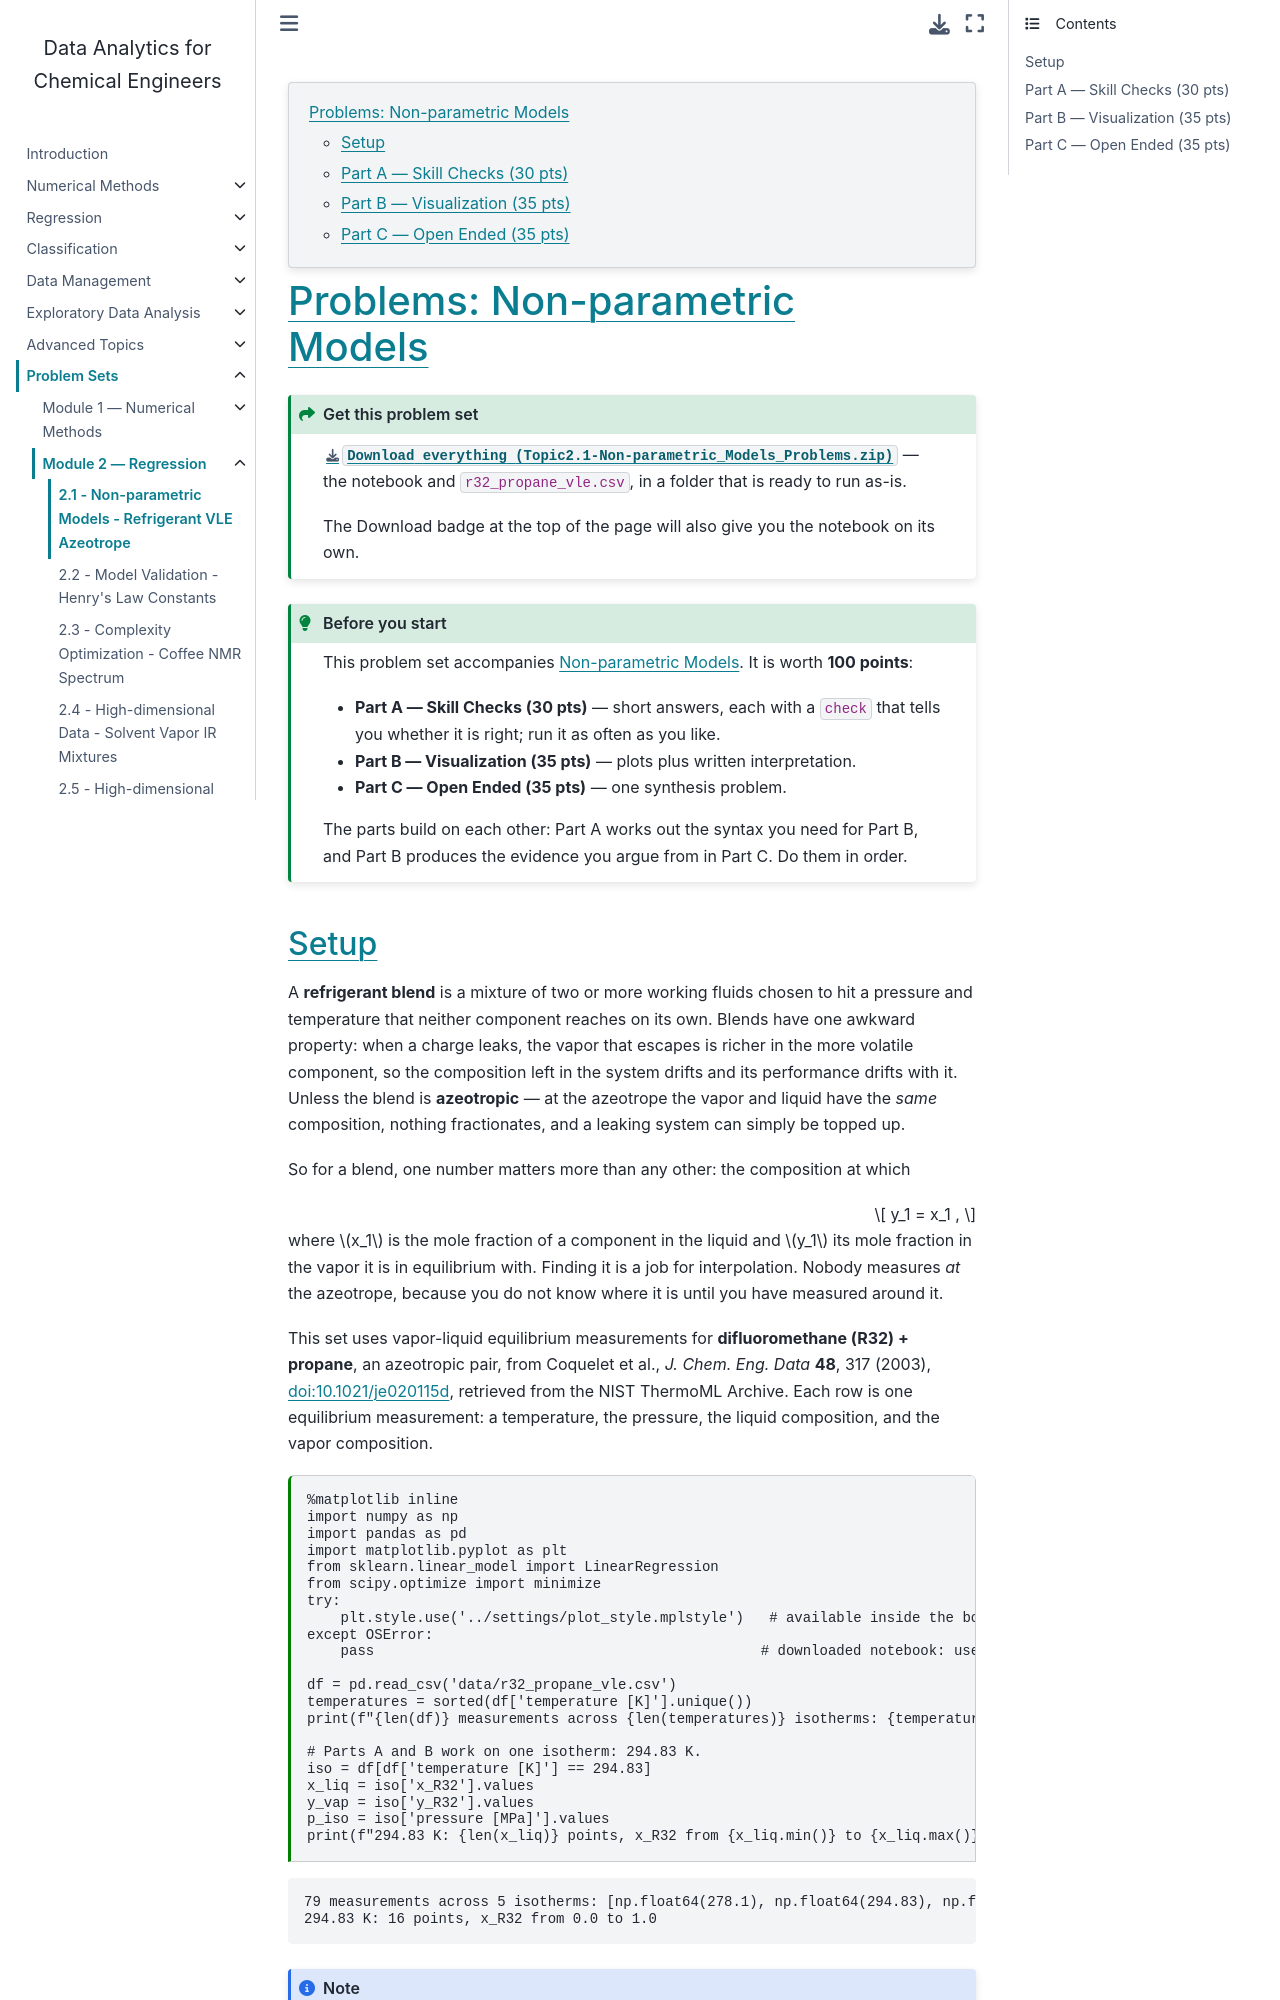

repository: medford-group/DA4CHE · page: problem_sets/Topic2.1-Non-parametric_Models_Problems.html · generator: jekyll

---
jupytext:
  text_representation:
    extension: .md
    format_name: myst
kernelspec:
  display_name: Python 3
  language: python
  name: python3
---
<!-- GENERATED by scripts/build_problems.py from
     DA4CHE-admin/problems/Topic2.1-Non-parametric_Models/master.md
     Do not edit this file directly — your changes will be overwritten.
     Solutions and rubrics live in the private repo and must never appear here. -->

```{contents}
:local:
:depth: 2
```

# Problems: Non-parametric Models

:::{admonition} Get this problem set
:class: seealso

{download}`Download everything (Topic2.1-Non-parametric_Models_Problems.zip) <archives/Topic2.1-Non-parametric_Models_Problems.zip>` — the notebook and
`r32_propane_vle.csv`, in a folder that is ready to run as-is.

The Download badge at the top of the page will also give you the notebook on its own.
:::

:::{admonition} Before you start
:class: tip

This problem set accompanies {doc}`Non-parametric Models </2-regression/Topic2.1-Non-parametric_Models>`. It is worth **100 points**:

- **Part A — Skill Checks (30 pts)** — short answers, each with a `check` that tells you
  whether it is right; run it as often as you like.
- **Part B — Visualization (35 pts)** — plots plus written interpretation.
- **Part C — Open Ended (35 pts)** — one synthesis problem.

The parts build on each other: Part A works out the syntax you need for Part B, and
Part B produces the evidence you argue from in Part C. Do them in order.
:::
